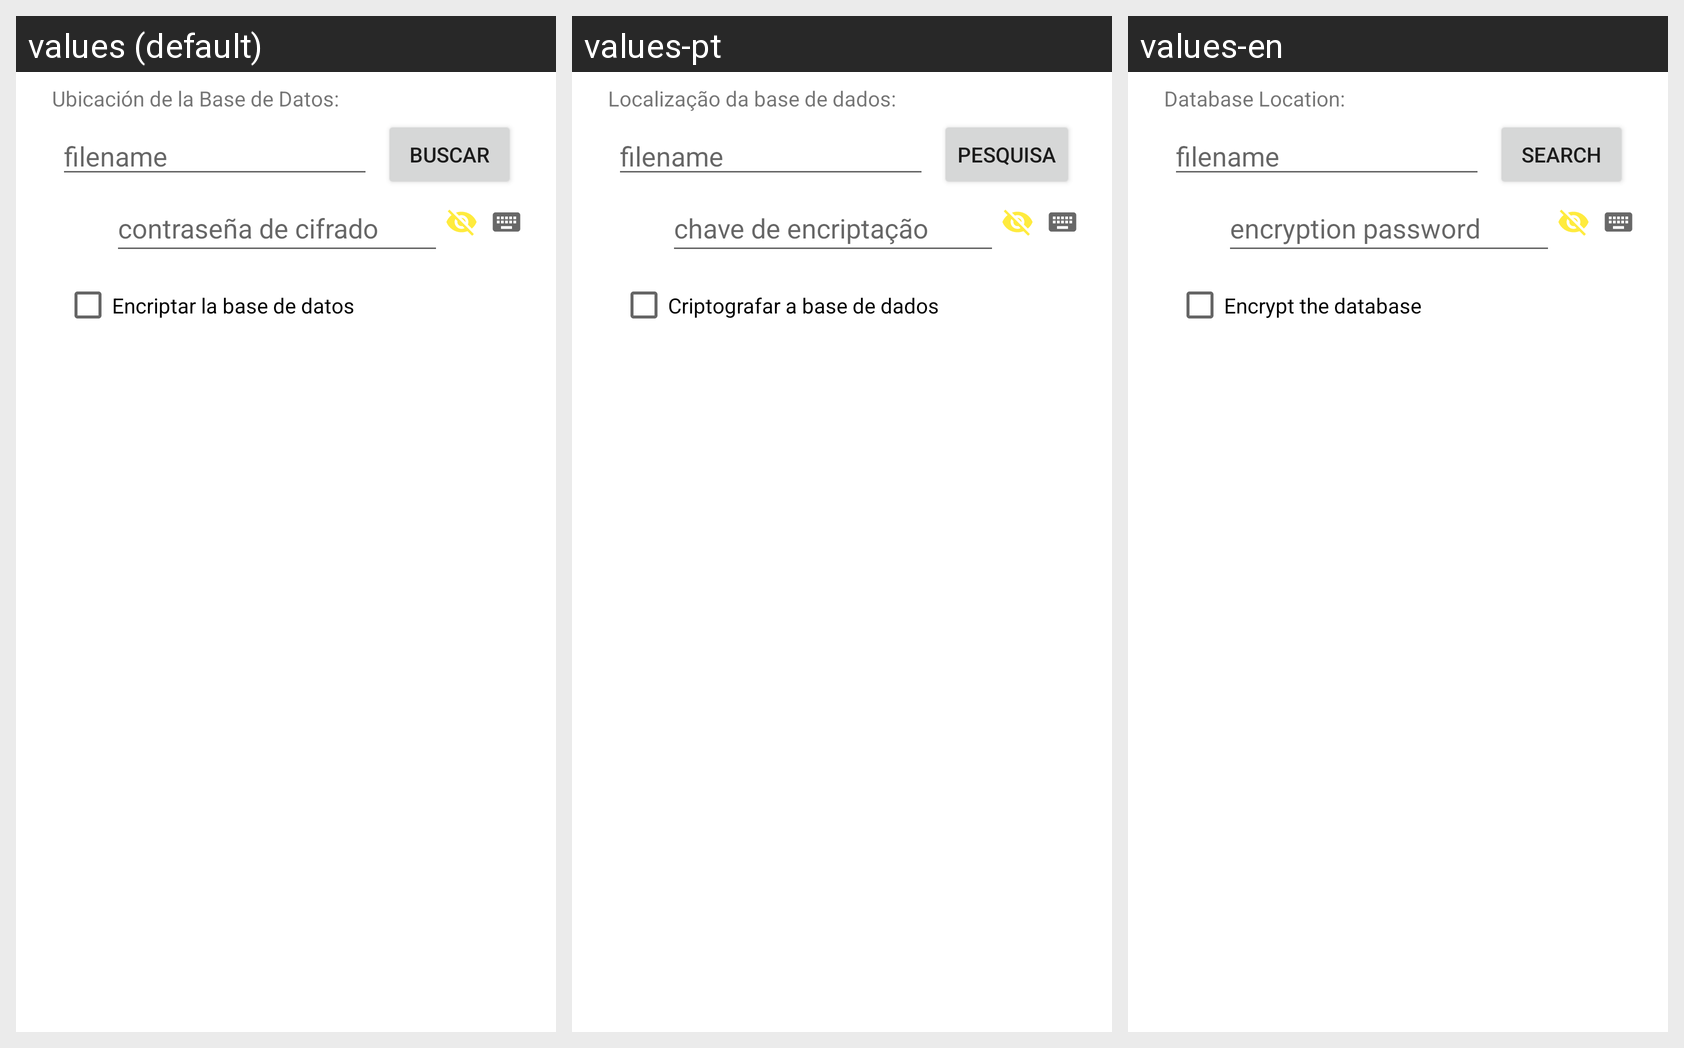

Here is an Android app screen in its default locale and in the app's own translations. Write out the translated-string differences for the strings that appear on this screen.
Android screen res/layout/modal_crear_bd.xml rendered under 3 locales, left to right: values (default), values-pt, values-en. Device: Nexus 5 (rendered at 1080×1920; each locale shown at half size, 540×960, under a caption strip naming it); theme Theme.Archivador.
Other locales in the repository, not shown: values-de, values-fr-rFR, values-ru.
Strings drawn on this screen, with the default value and each locale's value (text and hints the layout hard-codes, and strings that could not be matched under every locale, appear in the picture but are not listed):

ubicaci_n_de_la_base_de_datos
  values: Ubicación de la Base de Datos:
  values-pt: Localização da base de dados:
  values-en: Database Location:

filename
  values: filename
  values-pt: filename  [not translated; the default value is used]
  values-en: filename  [not translated; the default value is used]

buscar
  values: Buscar
  values-pt: Pesquisa
  values-en: Search

contrase_a_de_cifrado
  values: contraseña de cifrado
  values-pt: chave de encriptação
  values-en: encryption password

encriptar_la_base_de_datos
  values: Encriptar la base de datos
  values-pt: Criptografar a base de dados
  values-en: Encrypt the database
